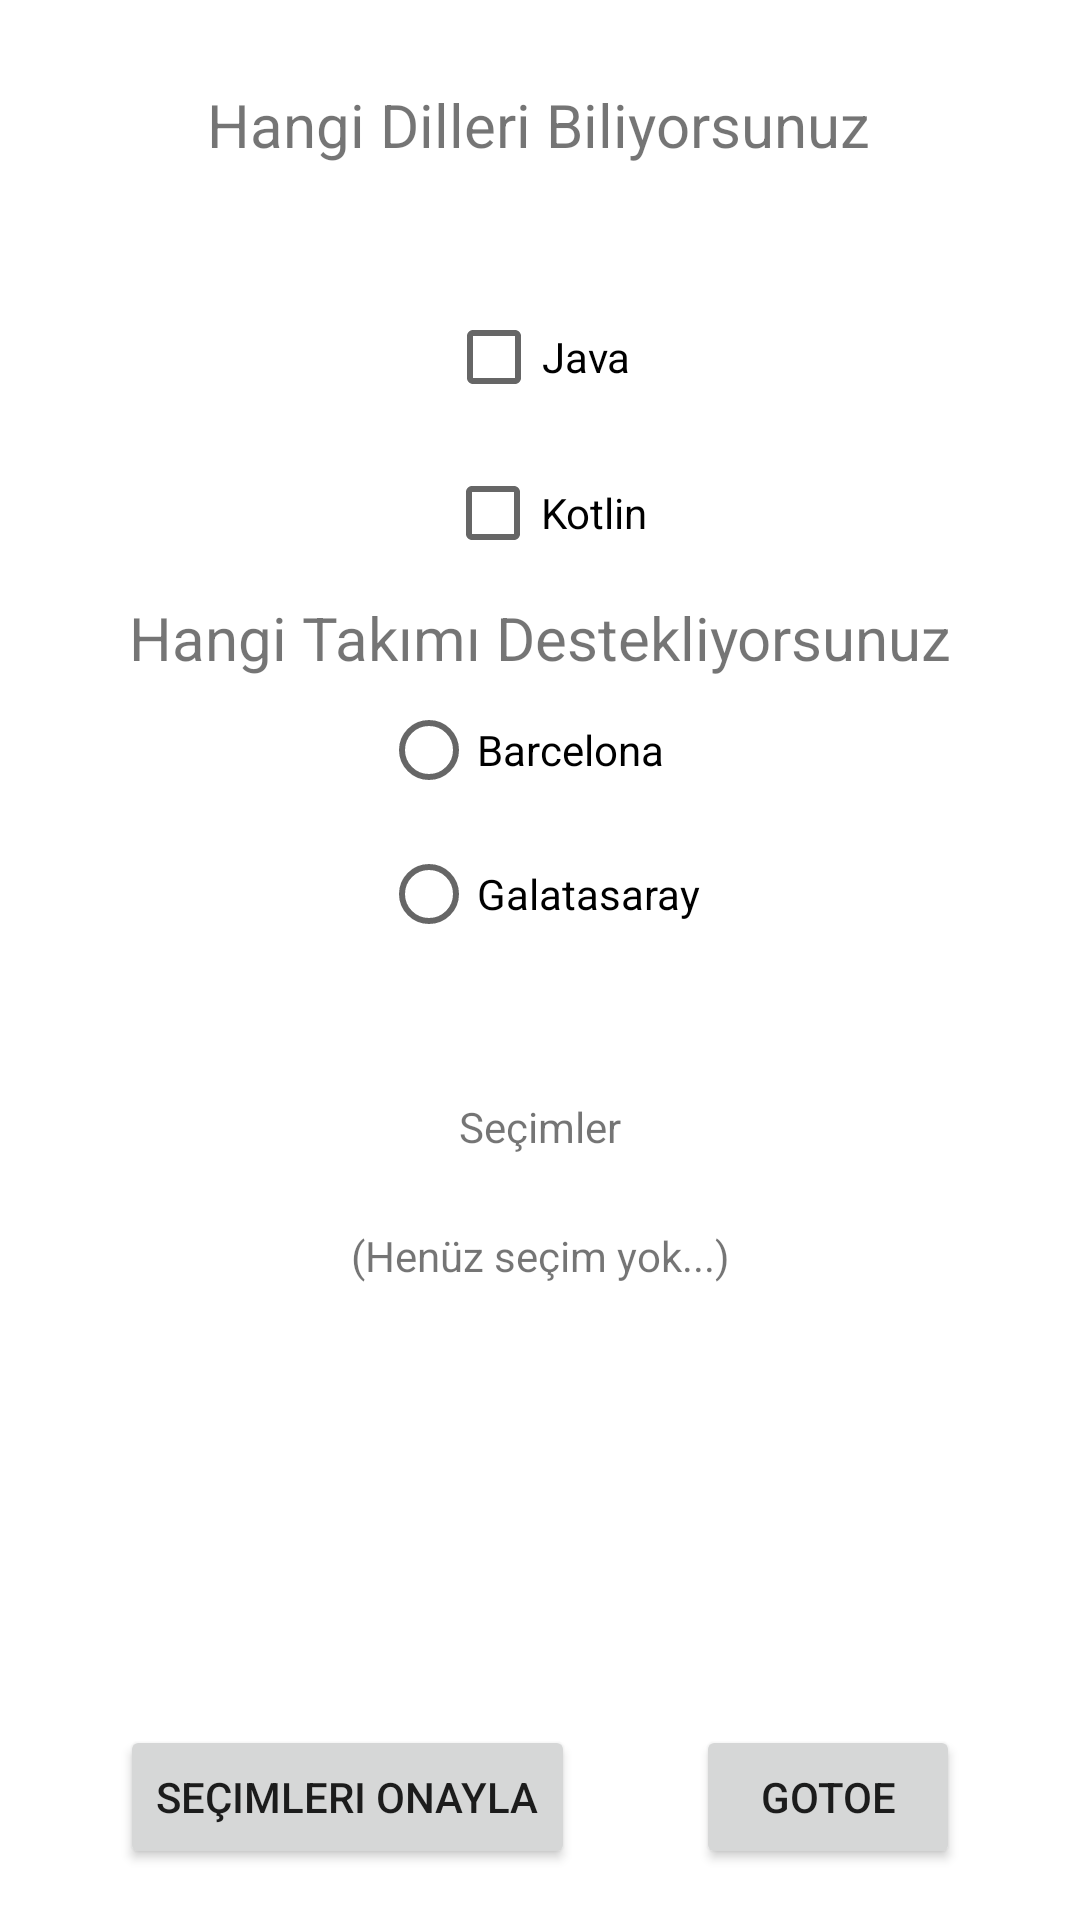

Write the Android layout XML for this screen, with the resource values it uses.
<!-- AndroidManifest.xml: application theme Theme.BackStack -->
<!-- res/layout/activity_d.xml -->
<?xml version="1.0" encoding="utf-8"?>
<androidx.constraintlayout.widget.ConstraintLayout

    xmlns:android="http://schemas.android.com/apk/res/android"
    xmlns:app="http://schemas.android.com/apk/res-auto"
    xmlns:tools="http://schemas.android.com/tools"
    android:layout_width="match_parent"
    android:layout_height="match_parent"
    tools:context=".ActivityD">

    <TextView
        android:id="@+id/textView7"
        android:layout_width="wrap_content"
        android:layout_height="wrap_content"
        android:layout_marginTop="4dp"
        android:text="Hangi Takımı Destekliyorsunuz"
        android:textSize="20sp"
        app:layout_constraintEnd_toEndOf="parent"
        app:layout_constraintStart_toStartOf="parent"
        app:layout_constraintTop_toBottomOf="@+id/checkBoxKotlin" />

    <TextView
        android:id="@+id/textView6"
        android:layout_width="wrap_content"
        android:layout_height="wrap_content"
        android:layout_marginTop="28dp"
        android:layout_marginBottom="40dp"
        android:text="Hangi Dilleri Biliyorsunuz"
        android:textSize="20sp"
        app:layout_constraintBottom_toTopOf="@+id/checkBoxJava"
        app:layout_constraintEnd_toEndOf="parent"
        app:layout_constraintHorizontal_bias="0.497"
        app:layout_constraintStart_toStartOf="parent"
        app:layout_constraintTop_toTopOf="parent" />

    <CheckBox
        android:id="@+id/checkBoxJava"
        android:layout_width="wrap_content"
        android:layout_height="wrap_content"
        android:layout_marginBottom="28dp"
        android:text="Java"
        app:layout_constraintBottom_toTopOf="@+id/checkBoxKotlin"
        app:layout_constraintEnd_toEndOf="parent"
        app:layout_constraintHorizontal_bias="0.498"
        app:layout_constraintStart_toStartOf="parent" />

    <CheckBox
        android:id="@+id/checkBoxKotlin"
        android:layout_width="wrap_content"
        android:layout_height="wrap_content"
        android:layout_marginTop="4dp"
        android:text="Kotlin"
        app:layout_constraintEnd_toEndOf="parent"
        app:layout_constraintHorizontal_bias="0.507"
        app:layout_constraintStart_toStartOf="parent"
        app:layout_constraintTop_toBottomOf="@+id/checkBoxJava" />

    <Button
        android:id="@+id/buttonSecim"
        android:layout_width="wrap_content"
        android:layout_height="wrap_content"
        android:layout_marginBottom="17dp"
        android:text="Seçimleri onayla"
        app:layout_constraintBottom_toBottomOf="parent"
        app:layout_constraintEnd_toStartOf="@+id/buttonGotoE"
        app:layout_constraintHorizontal_bias="0.5"
        app:layout_constraintStart_toStartOf="parent" />

    <RadioGroup
        android:id="@+id/radioGroup"
        android:layout_width="wrap_content"
        android:layout_height="wrap_content"
        app:layout_constraintBottom_toTopOf="@+id/buttonSecim"
        app:layout_constraintEnd_toEndOf="parent"
        app:layout_constraintStart_toStartOf="parent"
        app:layout_constraintTop_toBottomOf="@+id/textView7"
        app:layout_constraintVertical_bias="0.0">

        <RadioButton
            android:id="@+id/radioButtonBarcelona"
            android:layout_width="match_parent"
            android:layout_height="wrap_content"
            android:text="Barcelona" />

        <RadioButton
            android:id="@+id/radioButtonGalatasaray"
            android:layout_width="match_parent"
            android:layout_height="wrap_content"
            android:text="Galatasaray" />
    </RadioGroup>

    <TextView
        android:id="@+id/textView4"
        android:layout_width="wrap_content"
        android:layout_height="wrap_content"
        android:layout_marginTop="44dp"
        android:text="Seçimler"
        app:layout_constraintEnd_toEndOf="parent"
        app:layout_constraintStart_toStartOf="parent"
        app:layout_constraintTop_toBottomOf="@+id/radioGroup" />

    <TextView
        android:id="@+id/textView8"
        android:layout_width="wrap_content"
        android:layout_height="wrap_content"
        android:layout_marginTop="24dp"
        android:text="(Henüz seçim yok...)"
        app:layout_constraintEnd_toEndOf="parent"
        app:layout_constraintHorizontal_bias="0.5"
        app:layout_constraintStart_toStartOf="parent"
        app:layout_constraintTop_toBottomOf="@+id/textView4" />

    <Button
        android:id="@+id/buttonGotoE"
        android:layout_width="wrap_content"
        android:layout_height="wrap_content"
        android:layout_marginBottom="17dp"
        android:text="gotoe"
        app:layout_constraintBottom_toBottomOf="parent"
        app:layout_constraintEnd_toEndOf="parent"
        app:layout_constraintHorizontal_bias="0.5"
        app:layout_constraintStart_toEndOf="@+id/buttonSecim" />

</androidx.constraintlayout.widget.ConstraintLayout>
<!-- resources referenced by this layout -->
<resources>
  <style name="Theme.BackStack" parent="Theme.MaterialComponents.DayNight.DarkActionBar">
          
          <item name="colorPrimary">@color/purple_500</item>
          <item name="colorPrimaryVariant">@color/purple_700</item>
          <item name="colorOnPrimary">@color/white</item>
          
          <item name="colorSecondary">@color/teal_200</item>
          <item name="colorSecondaryVariant">@color/teal_700</item>
          <item name="colorOnSecondary">@color/black</item>
          
          <item name="android:statusBarColor" tools:targetApi="l">?attr/colorPrimaryVariant</item>
          
  
  
  
          //Toolbar geri getirilirse çalışmayan fonksiyonlar aktif edilir.
          //Toolbar geri getirilirse çalışmayan fonksiyonlar aktif edilir.
          //Toolbar geri getirilirse çalışmayan fonksiyonlar aktif edilir.
  
  
          <item name="windowActionBar">false</item>
          <item name="windowNoTitle">true</item>
  
  
      </style>
  <color name="purple_500">#FF6200EE</color>
  <color name="purple_700">#FF3700B3</color>
  <color name="white">#FFFFFFFF</color>
  <color name="teal_200">#FF03DAC5</color>
  <color name="teal_700">#FF018786</color>
  <color name="black">#FF000000</color>
</resources>
